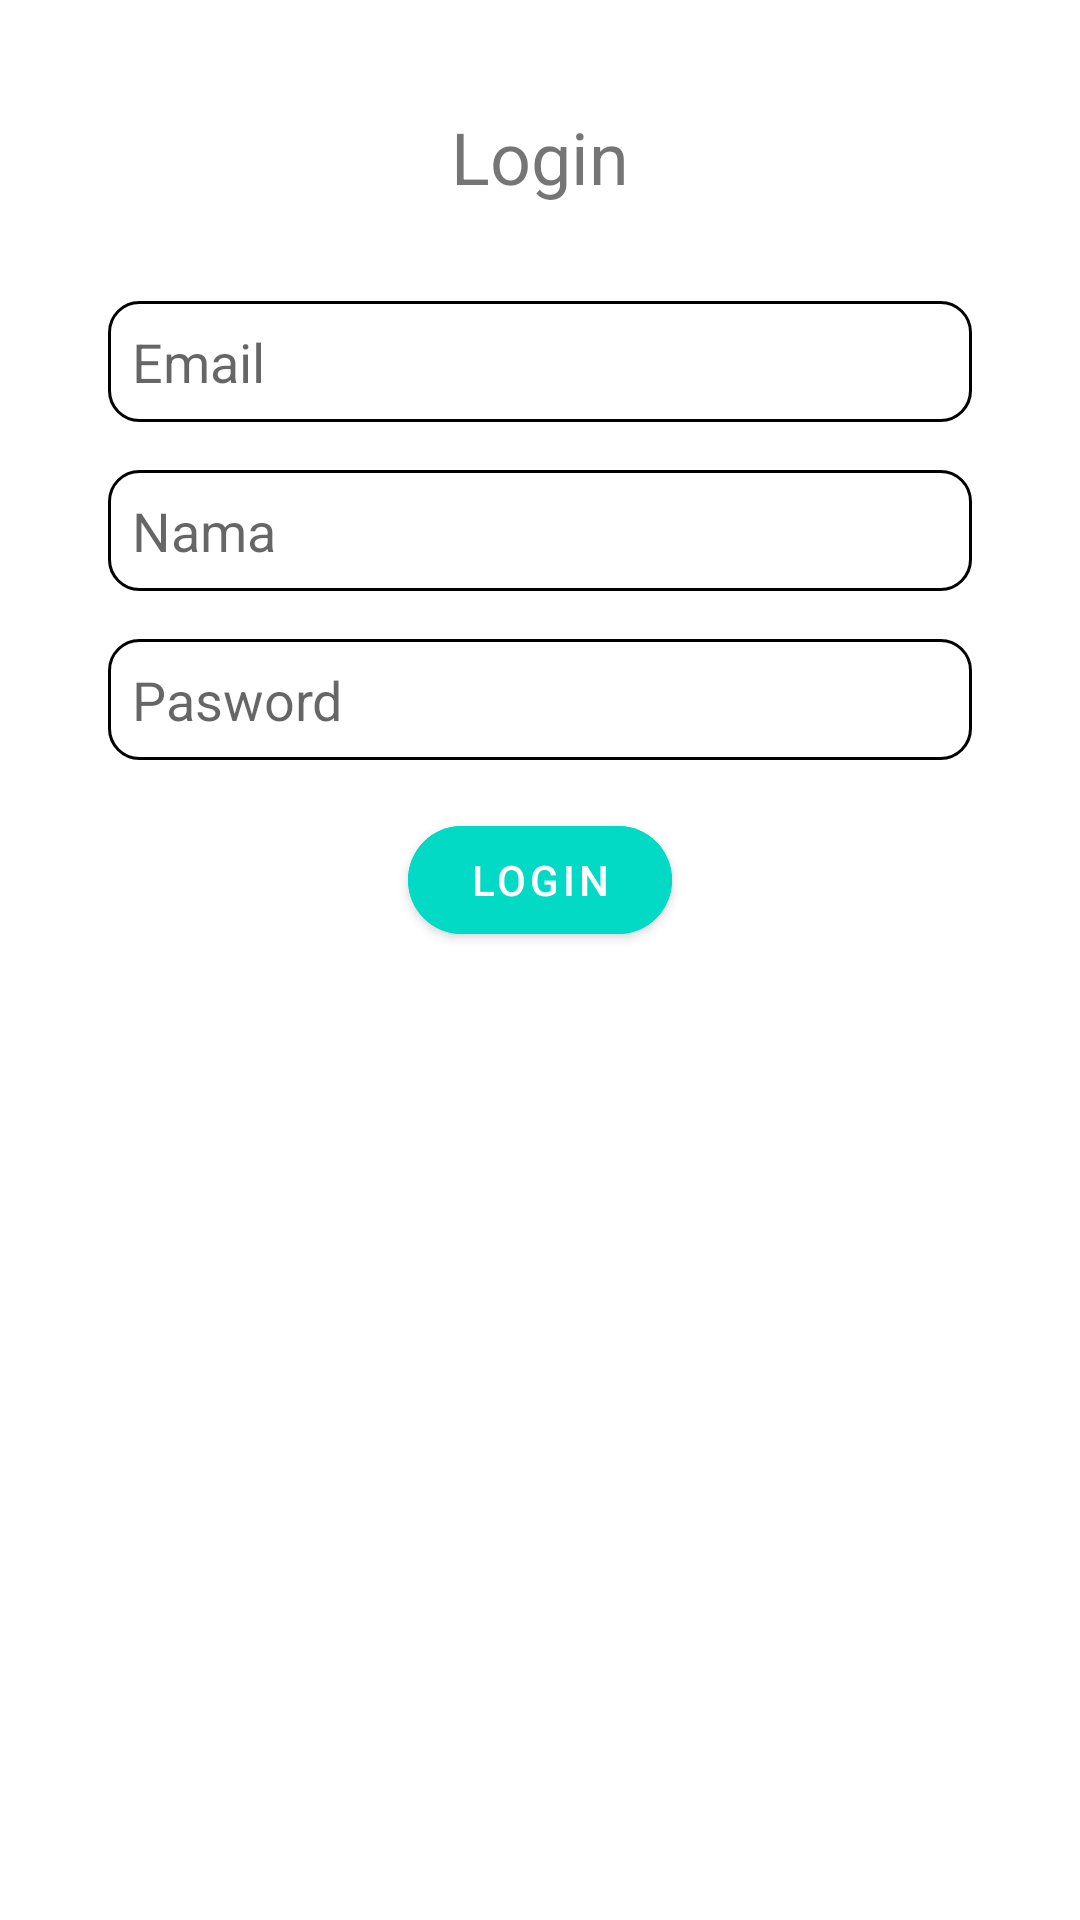

The Android layout XML behind this screen, and the referenced resources:
<!-- AndroidManifest.xml: application theme Theme.INote -->
<!-- res/layout/fragment_login.xml -->
<?xml version="1.0" encoding="utf-8"?>
<androidx.constraintlayout.widget.ConstraintLayout xmlns:android="http://schemas.android.com/apk/res/android"
    android:layout_width="match_parent"
    xmlns:app="http://schemas.android.com/apk/res-auto"
    xmlns:tools="http://schemas.android.com/tools"
    android:padding="20dp"
    tools:context=".ui.fragment.LoginFragment"
    android:layout_height="match_parent">

    <TextView
        android:id="@+id/loginTF"
        android:layout_width="wrap_content"
        android:layout_height="wrap_content"
        android:text="@string/login"
        android:textSize="24sp"
        android:padding="16dp"
        app:layout_constraintTop_toTopOf="parent"
        app:layout_constraintStart_toStartOf="parent"
        app:layout_constraintEnd_toEndOf="parent"
        />

    <EditText
        android:id="@+id/emailEditTxt"
        android:layout_width="match_parent"
        android:layout_height="wrap_content"
        android:hint="@string/email"
        android:background="@drawable/edittext_background"
        android:padding="8dp"
        android:textSize="18sp"
        android:layout_margin="16dp"
        android:inputType="textEmailAddress"
        android:autofillHints="emailAddress"
        app:layout_constraintEnd_toEndOf="parent"
        app:layout_constraintStart_toStartOf="parent"
        app:layout_constraintTop_toBottomOf="@id/loginTF" />

    <EditText
        android:id="@+id/namaEt"
        android:layout_width="match_parent"
        android:layout_height="wrap_content"
        android:hint="@string/nama"
        android:background="@drawable/edittext_background"
        android:padding="8dp"
        android:textSize="18sp"
        android:layout_margin="16dp"
        android:inputType="textEmailAddress"
        android:autofillHints="emailAddress"
        app:layout_constraintEnd_toEndOf="parent"
        app:layout_constraintStart_toStartOf="parent"
        app:layout_constraintTop_toBottomOf="@id/emailEditTxt" />

    <EditText
        android:id="@+id/passwordEdtTxt"
        android:layout_width="match_parent"
        android:layout_height="wrap_content"
        android:hint="@string/password"
        android:background="@drawable/edittext_background"
        android:padding="8dp"
        android:textSize="18sp"
        android:layout_margin="16dp"
        android:inputType="textPassword"
        android:autofillHints="password"
        app:layout_constraintEnd_toEndOf="parent"
        app:layout_constraintStart_toStartOf="parent"
        app:layout_constraintTop_toBottomOf="@id/namaEt" />

    <com.google.android.material.button.MaterialButton
        android:id="@+id/loginBtn"
        android:layout_width="wrap_content"
        android:layout_height="wrap_content"
        android:text="@string/login"
        android:backgroundTint="?attr/colorSecondary"
        android:layout_margin="16dp"
        app:cornerRadius="30dp"
        android:layout_marginTop="10dp"
        app:layout_constraintEnd_toEndOf="parent"
        app:layout_constraintStart_toStartOf="parent"
        app:layout_constraintTop_toBottomOf="@id/passwordEdtTxt" />

    <ProgressBar
        android:id="@+id/loginProgressBar"
        android:layout_width="wrap_content"
        android:layout_height="wrap_content"
        android:visibility="gone"
        app:layout_constraintBottom_toBottomOf="parent"
        app:layout_constraintEnd_toEndOf="parent"
        app:layout_constraintHorizontal_bias="0.5"
        app:layout_constraintStart_toStartOf="parent"
        app:layout_constraintTop_toTopOf="parent" />


</androidx.constraintlayout.widget.ConstraintLayout>
<!-- resources referenced by this layout -->
<resources>
  <!-- drawable edittext_background (drawable) -->
  <?xml version="1.0" encoding="utf-8"?>
  <shape xmlns:android="http://schemas.android.com/apk/res/android">
  
      <corners
          android:radius="10dp"
          />
      <stroke
          android:color="?attr/colorOnBackground"
          android:width="1dp"/>
  </shape>
  <string name="email">Email</string>
  <string name="login">Login</string>
  <string name="nama">Nama</string>
  <string name="password">Pasword</string>
  <style name="Theme.INote" parent="Theme.MaterialComponents.Light.DarkActionBar">
          
          <item name="colorPrimary">@color/purple_500</item>
          <item name="colorPrimaryVariant">@color/purple_700</item>
          <item name="colorOnPrimary">@color/white</item>
          
          <item name="colorSecondary">@color/teal_200</item>
          <item name="colorSecondaryVariant">@color/teal_700</item>
          <item name="colorOnSecondary">@color/black</item>
          
          <item name="android:statusBarColor" tools:targetApi="l">?attr/colorPrimaryVariant</item>
          
          <item name="windowActionBar">false</item>
          <item name="windowNoTitle">true</item>
      </style>
  <!-- not gathered from this repository: default colours our renderer supplied (Android Studio template values) -->
  <color name="purple_500">#FF6200EE</color>
  <color name="purple_700">#FF3700B3</color>
  <color name="teal_200">#FF03DAC5</color>
  <color name="teal_700">#FF018786</color>
  <color name="black">#FF000000</color>
  <color name="white">#FFFFFFFF</color>
</resources>
